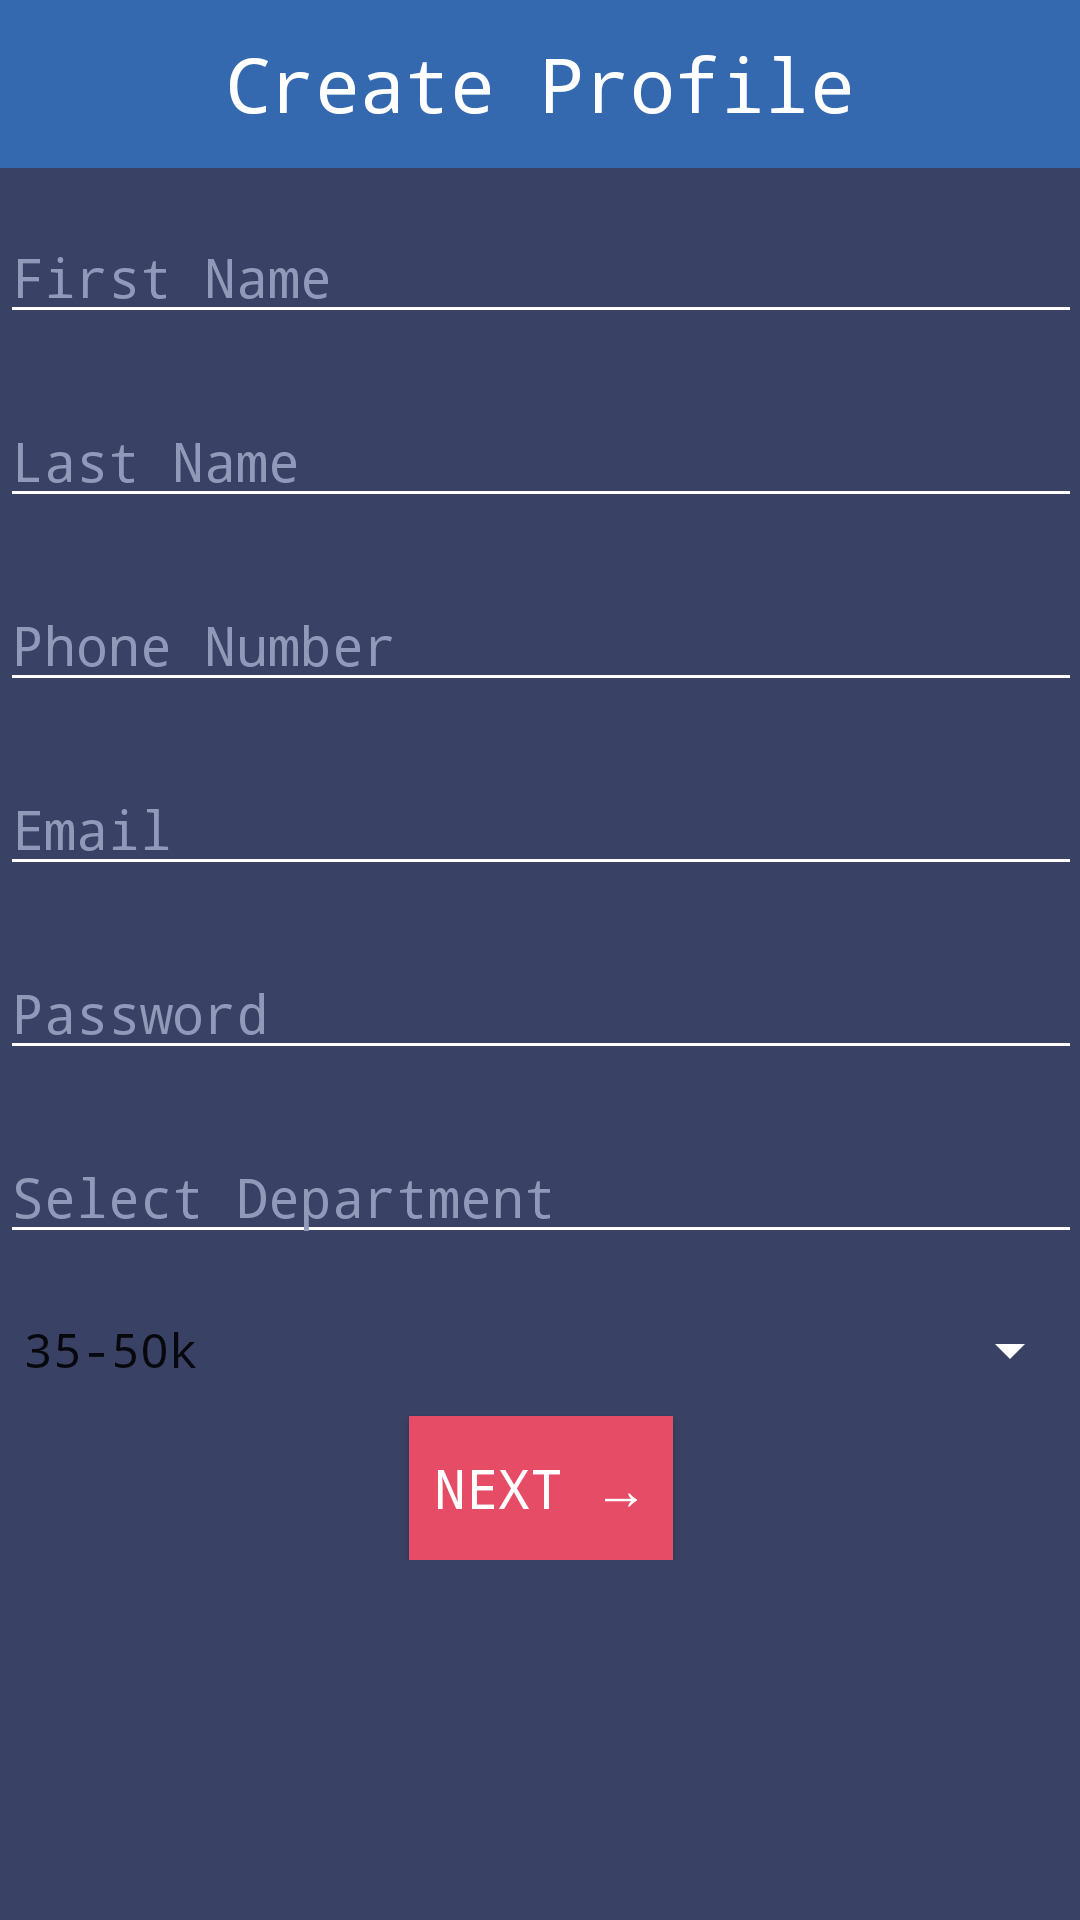

This screen was rendered from an Android layout file. Write that file and the resources it references.
<!-- AndroidManifest.xml: application theme AppTheme -->
<!-- res/layout/activity_new_employee.xml -->
<RelativeLayout xmlns:android="http://schemas.android.com/apk/res/android"
    xmlns:tools="http://schemas.android.com/tools"
    android:layout_width="match_parent"
    android:layout_height="match_parent"
    android:background="@color/backgroundMain"
    android:fillViewport="true"
    android:orientation="vertical"
    tools:context="com.hyrd.hyrd.new_employee">

    <android.support.v7.widget.Toolbar
        android:id="@+id/toolbar"
        android:layout_height="wrap_content"
        android:layout_width="match_parent"
        android:background="#ff3468af">
        <TextView
            android:id="@+id/toolbarTitle"
            android:layout_width="wrap_content"
            android:layout_height="wrap_content"
            android:text="Create Profile"
            android:textColor="@color/white"
            android:layout_gravity="center"
            android:textSize="25sp"/>
    </android.support.v7.widget.Toolbar>

    <ScrollView
        android:layout_width="fill_parent"
        android:layout_height="fill_parent"
        android:layout_marginTop="50dp"
        android:paddingLeft="@dimen/activity_horizontal_margin"
        android:paddingRight="@dimen/activity_horizontal_margin"
        android:paddingTop="@dimen/activity_vertical_margin"
        android:paddingBottom="@dimen/activity_vertical_margin">
        <LinearLayout
            android:layout_width="fill_parent"
            android:layout_height="fill_parent"
            android:orientation="vertical"
            android:weightSum="1">

            <EditText
                android:layout_width="match_parent"
                android:layout_height="wrap_content"
                android:id="@+id/firstNameNewEmp"
                android:layout_gravity="center_horizontal"
                android:hint="First Name"
                android:textColorHint="@color/hintColor"
                android:textColor="@color/white"
                android:layout_marginTop="20dp"
                android:inputType="textCapSentences"/>

            <EditText
                android:layout_width="match_parent"
                android:layout_height="wrap_content"
                android:id="@+id/lastNameNewEmp"
                android:layout_gravity="center_horizontal"
                android:hint="Last Name"
                android:textColorHint="@color/hintColor"
                android:textColor="@color/white"
                android:layout_marginTop="20dp"
                android:inputType="textCapSentences"/>

            <EditText
                android:layout_width="match_parent"
                android:layout_height="wrap_content"
                android:inputType="phone"
                android:ems="10"
                android:id="@+id/phoneEmp"
                android:hint="Phone Number"
                android:textColorHint="@color/hintColor"
                android:textColor="@color/white"
                android:layout_marginTop="20dp" />

            <EditText
                android:layout_width="match_parent"
                android:layout_height="wrap_content"
                android:inputType="textEmailAddress"
                android:ems="10"
                android:id="@+id/emailNewEmp"
                android:hint="Email"
                android:textColorHint="@color/hintColor"
                android:textColor="@color/white"
                android:layout_marginTop="20dp"/>

            <EditText
                android:layout_width="match_parent"
                android:layout_height="wrap_content"
                android:inputType="textPassword"
                android:id="@+id/passwordNewEmp"
                android:layout_gravity="center_horizontal"
                android:hint="Password"
                android:textColorHint="@color/hintColor"
                android:textColor="@color/white"
                android:layout_marginTop="20dp"/>

            <AutoCompleteTextView
                android:layout_width="match_parent"
                android:layout_height="wrap_content"
                android:inputType="textMultiLine"
                android:hint="Select Department"
                android:ems="10"
                android:id="@+id/selectedDepartmentEmp"
                android:textColorHint="@color/hintColor"
                android:textColor="@color/white"
                android:layout_marginTop="20dp"
                android:layout_weight="0.07" />
            <LinearLayout
                android:layout_width="match_parent"
                android:layout_height="match_parent"
                android:orientation="horizontal"
                android:id="@+id/departmentEmpLayout">
            </LinearLayout>
            <Spinner
                android:layout_width="match_parent"
                android:layout_height="wrap_content"
                android:id="@+id/salarySpinner"
                android:layout_marginTop="20dp"
                android:textColorHint="@color/hintColor"
                android:textColor="@color/white"
                android:entries="@array/salary_arrays"
                android:prompt="@string/salary_prompt"/>

            <Button
                android:layout_width="wrap_content"
                android:layout_height="wrap_content"
                android:text="Next →"
                android:id="@+id/profileContinueEmp"
                android:layout_gravity="center_horizontal"
                android:textColor="#FFFFFF"
                android:textSize= "18sp"
                android:background="@drawable/button_login"
                android:layout_marginTop="10dp"
                android:onClick="continueEmp" />


        </LinearLayout>
    </ScrollView>

</RelativeLayout>
<!-- resources referenced by this layout -->
<resources>
  <string-array name="salary_arrays">
          <item>35-50k</item>
          <item>50-65k</item>
          <item>65-80k</item>
          <item>80-100k</item>
          <item>100-120k</item>
          <item>120k+</item>
      </string-array>
  <color name="backgroundMain">#ff394264</color>
  <color name="hintColor">#9099b7</color>
  <color name="white">#ffffff</color>
  <!-- drawable button_login (drawable) -->
  <?xml version="1.0" encoding="utf-8"?>
  <selector xmlns:android="http://schemas.android.com/apk/res/android"
      android:exitFadeDuration="@android:integer/config_shortAnimTime">
      <item android:drawable="@color/loginPressed"
          android:state_pressed="true" />
      <item android:drawable="@color/loginGeneral"
          android:state_focused="false" />
  </selector>
  <string name="salary_prompt">Desired Salary Range</string>
  <style name="AppTheme" parent="AppTheme.Base" />
  <color name="loginPressed">#ffcc324b</color>
  <color name="loginGeneral">#ffe64c65</color>
  <style name="AppTheme.Base" parent="Theme.AppCompat.Light.NoActionBar">
          <item name="colorPrimary">@color/backgroundMain</item>
          <item name="colorPrimaryDark">@color/hintColor</item>
          <item name="android:windowNoTitle">true</item>
          <item name="colorControlNormal">#FFFFFF</item>
          <item name="android:typeface">monospace</item>
      </style>
</resources>
